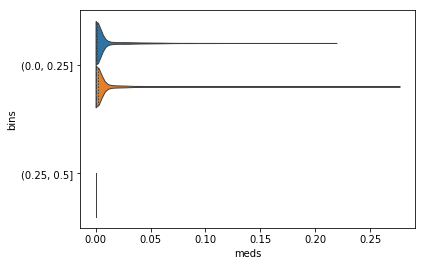

Source data for this figure (header and first rows):
, max_attn, meds, classes, bins
0, 0.03066, 0.0358, 1, (0.0, 0.25]
1, 0.007797, 2.7733614842873067e-05, 1, (0.0, 0.25]
2, 0.004149, 0.0002838, 1, (0.0, 0.25]
3, 0.004816, 4.744820762425661e-05, 1, (0.0, 0.25]
4, 0.00401, 0.000106, 1, (0.0, 0.25]
5, 0.007526, 1.2677585914389056e-07, 1, (0.0, 0.25]
6, 0.005523, 0.04583, 0, (0.0, 0.25]
7, 0.004893, 4.750337393488735e-05, 1, (0.0, 0.25]
8, 0.007808, 3.97951339436986e-07, 1, (0.0, 0.25]
9, 0.005559, 0.001191, 1, (0.0, 0.25]
10, 0.00623, 0.0003792, 1, (0.0, 0.25]
11, 0.01048, 0.009201, 1, (0.0, 0.25]
12, 0.006217, 0.0006077, 1, (0.0, 0.25]
13, 0.004503, 0.02417, 1, (0.0, 0.25]
14, 0.008032, 0.02639, 1, (0.0, 0.25]
15, 0.008615, 0.003785, 1, (0.0, 0.25]
16, 0.01237, 0.0286, 1, (0.0, 0.25]
17, 0.006076, 0.01676, 1, (0.0, 0.25]
18, 0.003775, 0.00012, 1, (0.0, 0.25]
19, 0.004859, 0.02184, 1, (0.0, 0.25]
20, 0.004886, 0.0004083, 1, (0.0, 0.25]
21, 0.006063, 7.3624378273962066e-06, 1, (0.0, 0.25]
22, 0.004332, 1.6694881196599454e-05, 1, (0.0, 0.25]
23, 0.0069, 7.926046964712441e-05, 1, (0.0, 0.25]
24, 0.008964, 6.400647123427916e-08, 1, (0.0, 0.25]
25, 0.004016, 5.01748843362293e-07, 0, (0.0, 0.25]
26, 0.019, 0.001648, 1, (0.0, 0.25]
27, 0.004075, 0.01349, 1, (0.0, 0.25]
28, 0.02442, 8.704102947376668e-05, 1, (0.0, 0.25]
29, 0.003146, 0.005671, 1, (0.0, 0.25]
30, 0.006104, 1.1745312349376036e-06, 1, (0.0, 0.25]
31, 0.00623, 9.795463995487808e-09, 1, (0.0, 0.25]
32, 0.004407, 0.005155, 1, (0.0, 0.25]
33, 0.006227, 6.563588783592422e-09, 1, (0.0, 0.25]
34, 0.0056, 0.01368, 1, (0.0, 0.25]
35, 0.006676, 0.0001225, 1, (0.0, 0.25]
36, 0.005505, 0.001248, 1, (0.0, 0.25]
37, 0.004695, 0.0003545, 1, (0.0, 0.25]
38, 0.006039, 0.001115, 1, (0.0, 0.25]
39, 0.01208, 0.0003053, 1, (0.0, 0.25]
40, 0.005417, 1.0040774213848636e-05, 1, (0.0, 0.25]
41, 0.008355, 0.03102, 1, (0.0, 0.25]
42, 0.003945, 0.03922, 0, (0.0, 0.25]
43, 0.006495, 0.02763, 1, (0.0, 0.25]
44, 0.005101, 8.154852548614144e-05, 0, (0.0, 0.25]
45, 0.006521, 0.000206, 1, (0.0, 0.25]
46, 0.01744, 7.49312894186005e-05, 1, (0.0, 0.25]
47, 0.005413, 0.0002089, 1, (0.0, 0.25]
48, 0.0169, 1.9195099412172567e-06, 1, (0.0, 0.25]
49, 0.004853, 0.000118, 1, (0.0, 0.25]
50, 0.003151, 0.0004386, 1, (0.0, 0.25]
51, 0.007104, 0.0001591, 1, (0.0, 0.25]
52, 0.01175, 1.037289166561095e-06, 1, (0.0, 0.25]
53, 0.005869, 9.499024599790573e-06, 1, (0.0, 0.25]
54, 0.01375, 0.02714, 1, (0.0, 0.25]
55, 0.008751, 0.05553, 0, (0.0, 0.25]
56, 0.007652, 0.0064, 1, (0.0, 0.25]
57, 0.0052, 5.4603005992248654e-05, 1, (0.0, 0.25]
58, 0.00731, 0.02551, 0, (0.0, 0.25]
59, 0.004726, 0.0007877, 0, (0.0, 0.25]
... 4,440 more rows
